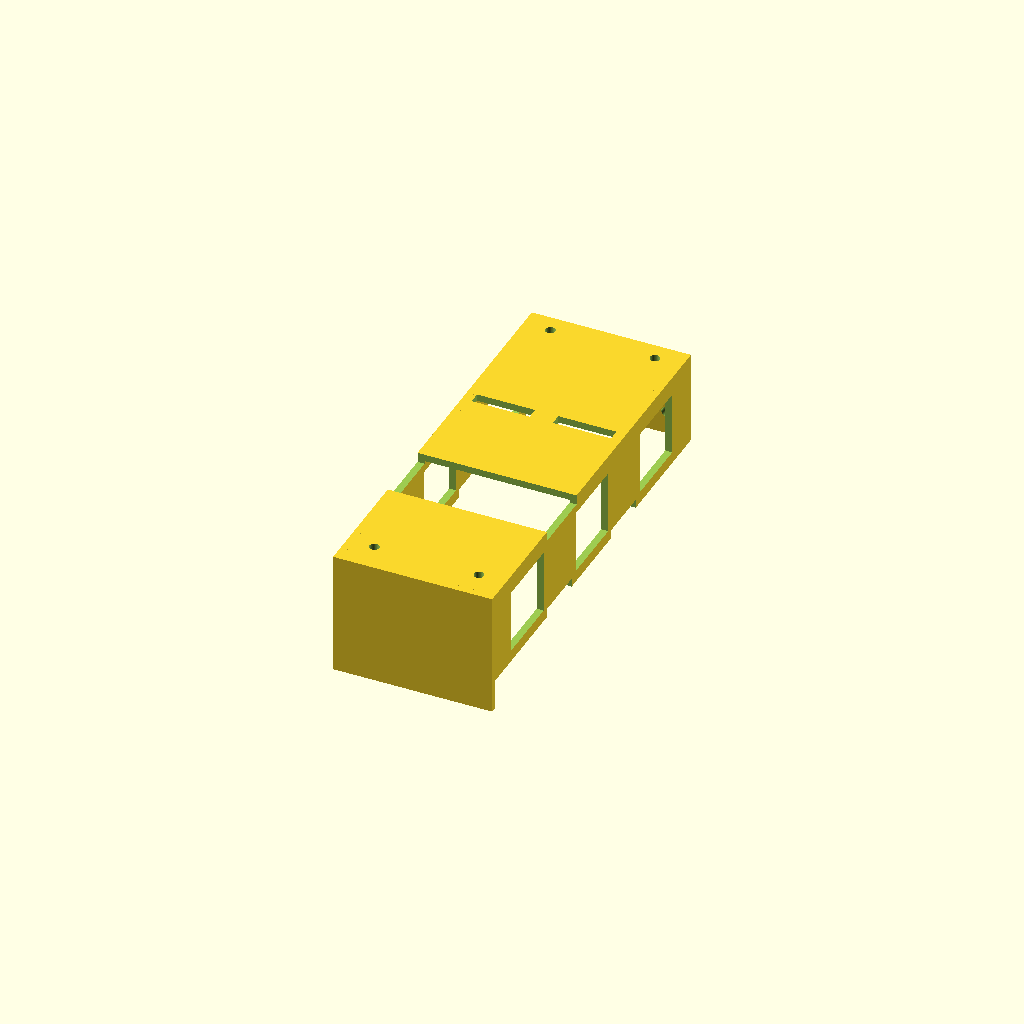
Cell 1: the model at its default parameters.
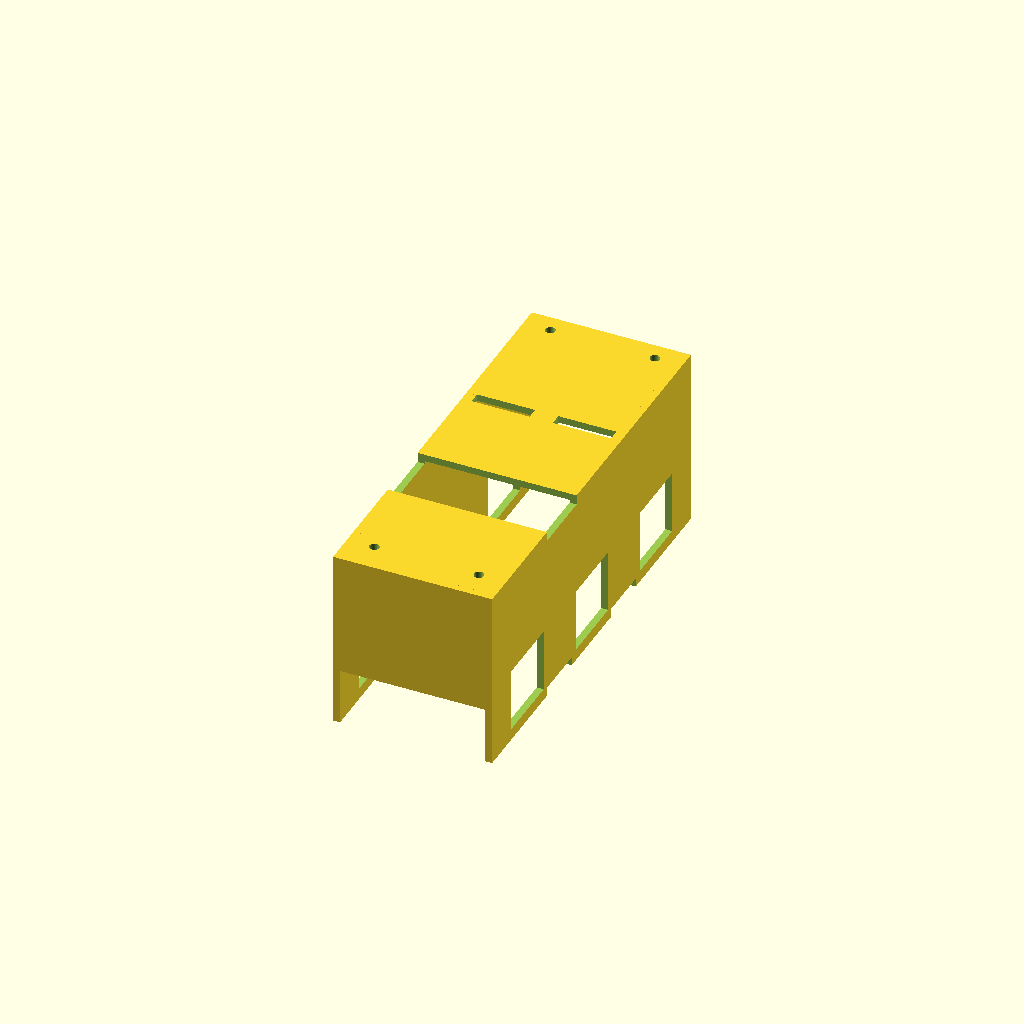
Cell 2: RAIL_H = 60 (everything else at default).
All cells are drawn from one camera (rotation 55°, 0°, 25°, orthographic, colour scheme Cornfield), so only the parameter changes between them.
OpenSCAD source file airframe/openscad/fuselage/cargo/battery_cradle.scad:
// ===========================================================================
// HULL-FRAME COORDINATE STANDARD - Rev R1 (2026-06-11).  See AGENTS.md.
//   Hull frame (canonical for ALL design artifacts): X = +port (left),
//   Y = +aft (back), Z = +dorsal (up); origin = SerenityAssembly.FCStd
//   world origin.
//   This file: MODELLED DIRECTLY IN HULL FRAME.  The exported STL imports
//   into serenity_assembly.py at identity placement.  Print orientation is
//   set in the slicer (see PRINT ORIENTATION), not here.
// ===========================================================================
// ============================================================
// battery_cradle.scad -- Rev T5 (2026-09-15)
// Roof-hung inverted-U cradle for the 6S 4000 mAh flight battery, cargo
// section roof band.  SUPERSEDES battery_tray.scad (Rev R1, keel-rail tray,
// 140 g measured -- MA-6) for the Rev T5 cargo layout.
//
// WHY A CRADLE AND NOT VELCRO / STRAPS ALONE (docs/BATTERY_MOUNT.md Rev T5 SS3):
//   * Hook-and-loop alone locates the pack in nothing but friction; a 750 g
//     pack at the 2.5 g hard-landing case (18.4 N) on a 142 x 50 mm face of
//     industrial hook-and-loop (shear ~ 20 kPa dry, far less with LiPo skin
//     grease) is marginal, and it loses everything when the skin is cold or
//     the loop side has picked up lint.  It also gives no vibration control.
//   * A cradle gives POSITIVE location in X, Y, roll and yaw and in +Z
//     (the ceiling), with the two silicone cam straps carrying only the
//     -Z (hanging) load.  Fore/aft station is therefore repeatable to the
//     print tolerance, which is what the CG ledger (A0) needs.
//   * The 3 mm Shore A 20-30 silicone-foam pad between the pack and the
//     ceiling is the vibration isolator: k = E.A/t ~ 0.4 MPa x 7,100 mm^2 /
//     3 mm ~ 950 N/mm (E ASSUMED, closed-cell silicone foam class value)
//     gives f_n ~ 180 Hz for 0.75 kg, i.e. transmissibility ~ 0.17 at the
//     ~470 Hz EDF shaft rate (bom_revS.csv FAR-CAGE-AV note) -- ~83 %
//     isolation, and far more at the 12x blade-pass.  Strap preload
//     compresses the pad ~1 mm, which stiffens it; keep the preload light.
//   * Mass: this part is ~34 cm^3 solid (~36 g as printed) against the 140 g
//     keel-rail tray it replaces (MA-6) -- a 100 g saving at the CG station.
//
// WHY INVERTED (hung from the roof, open below):
//   The roof band above the battery is the winch reservation and the hull
//   skin; the payload bay below it is open whenever the clamshell doors are
//   open.  Field exchange is therefore FROM BELOW: release the two cam
//   buckles, lower the pack out through the bay, push the fresh pack up
//   against the ceiling pad until the fore/aft stops seat, re-strap.  No
//   roof access, no winch removal, no tools (docs/BATTERY_MOUNT.md SS6).
//
// LOADS (statics-and-dynamics FBD: pack isolated, ceiling reaction +Z,
//   strap tension -Z, end stops +/-Y, rails +/-X):
//   * hanging (1 g): 7.36 N (1.65 lbf) shared by 2 straps -> 3.7 N each.
//   * hard landing 2.5 g (docs/structural_analysis.md SS6.2 case): 18.4 N
//     (4.14 lbf) -> 9.2 N/strap; strap rated 50 N (11.2 lbf, BATT-STRAP-CAM)
//     -> FOS 5.4 on the strap; ISO 4-strand cam buckle limit governs.
//   * 5 g crash (docs/BATTERY_MOUNT.md SS3.2 legacy case): 36.8 N -> two
//     straps 100 N -> FOS 2.7 (unchanged from Rev R; retention, not flight).
//   * ceiling plate as a 142 mm beam on 4 hangers at Y -50 / +80 (span 130):
//     w = 18.4 N over 142 mm -> M_max = w.L/8 ~ 0.30 N.m; plate 50 x 2.4 mm
//     -> Z = b.t^2/6 = 48 mm^3 -> sigma = 6.2 MPa vs 54 MPa PETG flexural
//     (REF-MAT-002) -> FOS 8.7 on plain PETG, higher on CF-PETG.  The two
//     side rails (30 mm deep) carry the rest; the plate number is the
//     conservative floor.
//   * hanger screws: 4 x M3 into heat-set inserts (~400 N pull-out, boss
//     note in cargo_sect_shell24.scad) against 18.4 N/4 -> FOS 87.
//
// FASTENERS: 4 x M3 x 8 SHCS up through the ceiling plate into the four
//   roof hanger bosses (merge_cargo_interior.py CRADLE_* positives), fitted
//   BEFORE the battery goes in (the pack covers the screw heads).
//
// PRINT ORIENTATION: ceiling plate DOWN on the bed (hull Z inverted); the
//   rails and end walls stand up -- no supports.  4 perimeters, 40 % gyroid,
//   CF-PETG (20 %) per FIL-CF-PETG.  The strap slots print as bridges
//   (4 mm) -- acceptable.
//
// Single-source numbers: cargo_layout_t5_params.scad (GENERATED by
//   tools/cargo_layout_fit.py --write-scad).
//
// Author: Steve Griffing, PE(CSE), CISSP-ISSEP, CPP
// AI note: Written by Claude (model: Claude Opus 5, Anthropic) under the
//   author's direction, 2026-09-15, per AGENTS.md SS3 AI attribution.
// License: CC BY 4.0 -- creativecommons.org/licenses/by/4.0
// ============================================================

include <cargo_layout_t5_params.scad>

$fn = 48;
EPS = 0.01;

RAIL_H        = 30.0;                 // side rail depth below the ceiling
END_H_FWD     = BATT_H + CRADLE_T;    // forward stop: full height
END_H_AFT     = 28.0;                 // aft wall: leaves the lead exit open below
LEAD_SLOT     = [14.0, 10.0];         // XT60 + balance lead exit, aft wall (X x Z)
STRAP_W       = 16.0;                 // BATT-STRAP-CAM silicone cam strap
STRAP_SLOT    = [4.0, STRAP_W + 4.0]; // through-slot in the ceiling (Y x X)
STRAP_Y       = [BATT_Y0 + BATT_L / 3, BATT_Y0 + 2 * BATT_L / 3];   // 1/3, 2/3
M3_CLR        = 3.4;
HANGER_PAD    = 10.0;                 // matches the shell hanger boss section
WINDOW        = [24.0, 30.0];         // rail lightening windows (Y x Z)
PAD_T         = 3.0;                  // silicone foam pad (BOM FOAM-SIL-3MM), bonded to the ceiling

X0 = BATT_X0 - CRADLE_T;  X1 = BATT_X1 + CRADLE_T;
Y0 = BATT_Y0 - CRADLE_T;  Y1 = BATT_Y1 + CRADLE_T;
ZC = BATT_Z1;             // ceiling underside = battery top (pad compresses into the 0 mm nominal)

module ceiling() {
    difference() {
        translate([X0, Y0, ZC]) cube([X1 - X0, Y1 - Y0, CRADLE_T]);
        // dorsal-notch relief: no ceiling over Y -20..+2 (roof dips to Z ~131)
        translate([X0 - 1, CRADLE_RELIEF_Y[0], CRADLE_RELIEF_Z])
            cube([X1 - X0 + 2, CRADLE_RELIEF_Y[1] - CRADLE_RELIEF_Y[0], CRADLE_T + 2]);
        // 4 x M3 hanger holes
        for (dx = [-CRADLE_BOSS_DX, CRADLE_BOSS_DX], y = [CRADLE_FWD_BOSS_Y, CRADLE_AFT_BOSS_Y])
            translate([CRADLE_XC + dx, y, ZC - 1]) cylinder(d = M3_CLR, h = CRADLE_T + 2);
        // strap slots: 2 straps x 2 slots, at the ceiling edges
        for (y = STRAP_Y, sx = [-1, 1])
            translate([CRADLE_XC + sx * (BATT_W / 2 - STRAP_SLOT[1] / 2 - 1.0) - STRAP_SLOT[1] / 2,
                       y - STRAP_SLOT[0] / 2, ZC - 1])
                cube([STRAP_SLOT[1], STRAP_SLOT[0], CRADLE_T + 2]);
    }
}

module rails() {
    for (sx = [0, 1]) {
        x = sx ? BATT_X1 : X0;
        difference() {
            translate([x, Y0, ZC - RAIL_H]) cube([CRADLE_T, Y1 - Y0, RAIL_H + CRADLE_T]);
            // step the rail top down through the notch relief
            translate([x - 1, CRADLE_RELIEF_Y[0], CRADLE_RELIEF_Z])
                cube([CRADLE_T + 2, CRADLE_RELIEF_Y[1] - CRADLE_RELIEF_Y[0], CRADLE_T + 3]);
            // lightening windows between the strap stations
            for (y = [Y0 + 14, STRAP_Y[0] + 12, STRAP_Y[1] + 12])
                translate([x - 1, y, ZC - RAIL_H + 4]) cube([CRADLE_T + 2, WINDOW[0], WINDOW[1] - 8]);
            // strap pass-through notches at the rail bottom edge
            for (y = STRAP_Y)
                translate([x - 1, y - STRAP_W / 2 - 1, ZC - RAIL_H - 1]) cube([CRADLE_T + 2, STRAP_W + 2, 4]);
        }
    }
}

module end_walls() {
    // forward positive stop (full height)
    translate([X0, Y0, ZC - END_H_FWD]) cube([X1 - X0, CRADLE_T, END_H_FWD + CRADLE_T]);
    // aft wall with the lead exit slot, plus 2 x 4 M3 holes for the saddles
    // of the two aft avionics nodes (N2 FC2 port / N4 FC3 stbd, Rev T5c --
    // tools/cargo_layout_fit.py N_AFT_*): the nodes sit 3 mm behind this
    // wall at Y 89.5..111.5, Z 87..124, each overlapping it by ~26 mm in X.
    difference() {
        translate([X0, BATT_Y1, ZC - END_H_AFT]) cube([X1 - X0, CRADLE_T, END_H_AFT + CRADLE_T]);
        translate([CRADLE_XC - LEAD_SLOT[0] / 2, BATT_Y1 - 1, ZC - END_H_AFT - 1])
            cube([LEAD_SLOT[0], CRADLE_T + 2, LEAD_SLOT[1] + 1]);
        for (x = [CRADLE_XC + 20, CRADLE_XC + 8, CRADLE_XC - 8, CRADLE_XC - 20], z = [ZC - 20, ZC - 6])
            translate([x, BATT_Y1 - 1, z]) rotate([-90, 0, 0]) cylinder(d = M3_CLR, h = CRADLE_T + 2);
    }
}

module hanger_pads() {
    // thickened pads around the 4 hanger holes (bearing area for the M3 head)
    for (dx = [-CRADLE_BOSS_DX, CRADLE_BOSS_DX], y = [CRADLE_FWD_BOSS_Y, CRADLE_AFT_BOSS_Y])
        difference() {
            translate([CRADLE_XC + dx - HANGER_PAD / 2, y - HANGER_PAD / 2, ZC - 2.0])
                cube([HANGER_PAD, HANGER_PAD, 2.0 + EPS]);
            translate([CRADLE_XC + dx, y, ZC - 3]) cylinder(d = M3_CLR, h = 6);
        }
}

union() {
    ceiling();
    rails();
    end_walls();
    hanger_pads();
}
Customizer parameters (derived from the source; name, type, default, range or options):
EPS: number, default 0.01
RAIL_H: number, default 30
END_H_AFT: number, default 28
LEAD_SLOT: vector, default [14, 10]
STRAP_W: number, default 16
M3_CLR: number, default 3.4
HANGER_PAD: number, default 10
WINDOW: vector, default [24, 30]
PAD_T: number, default 3
